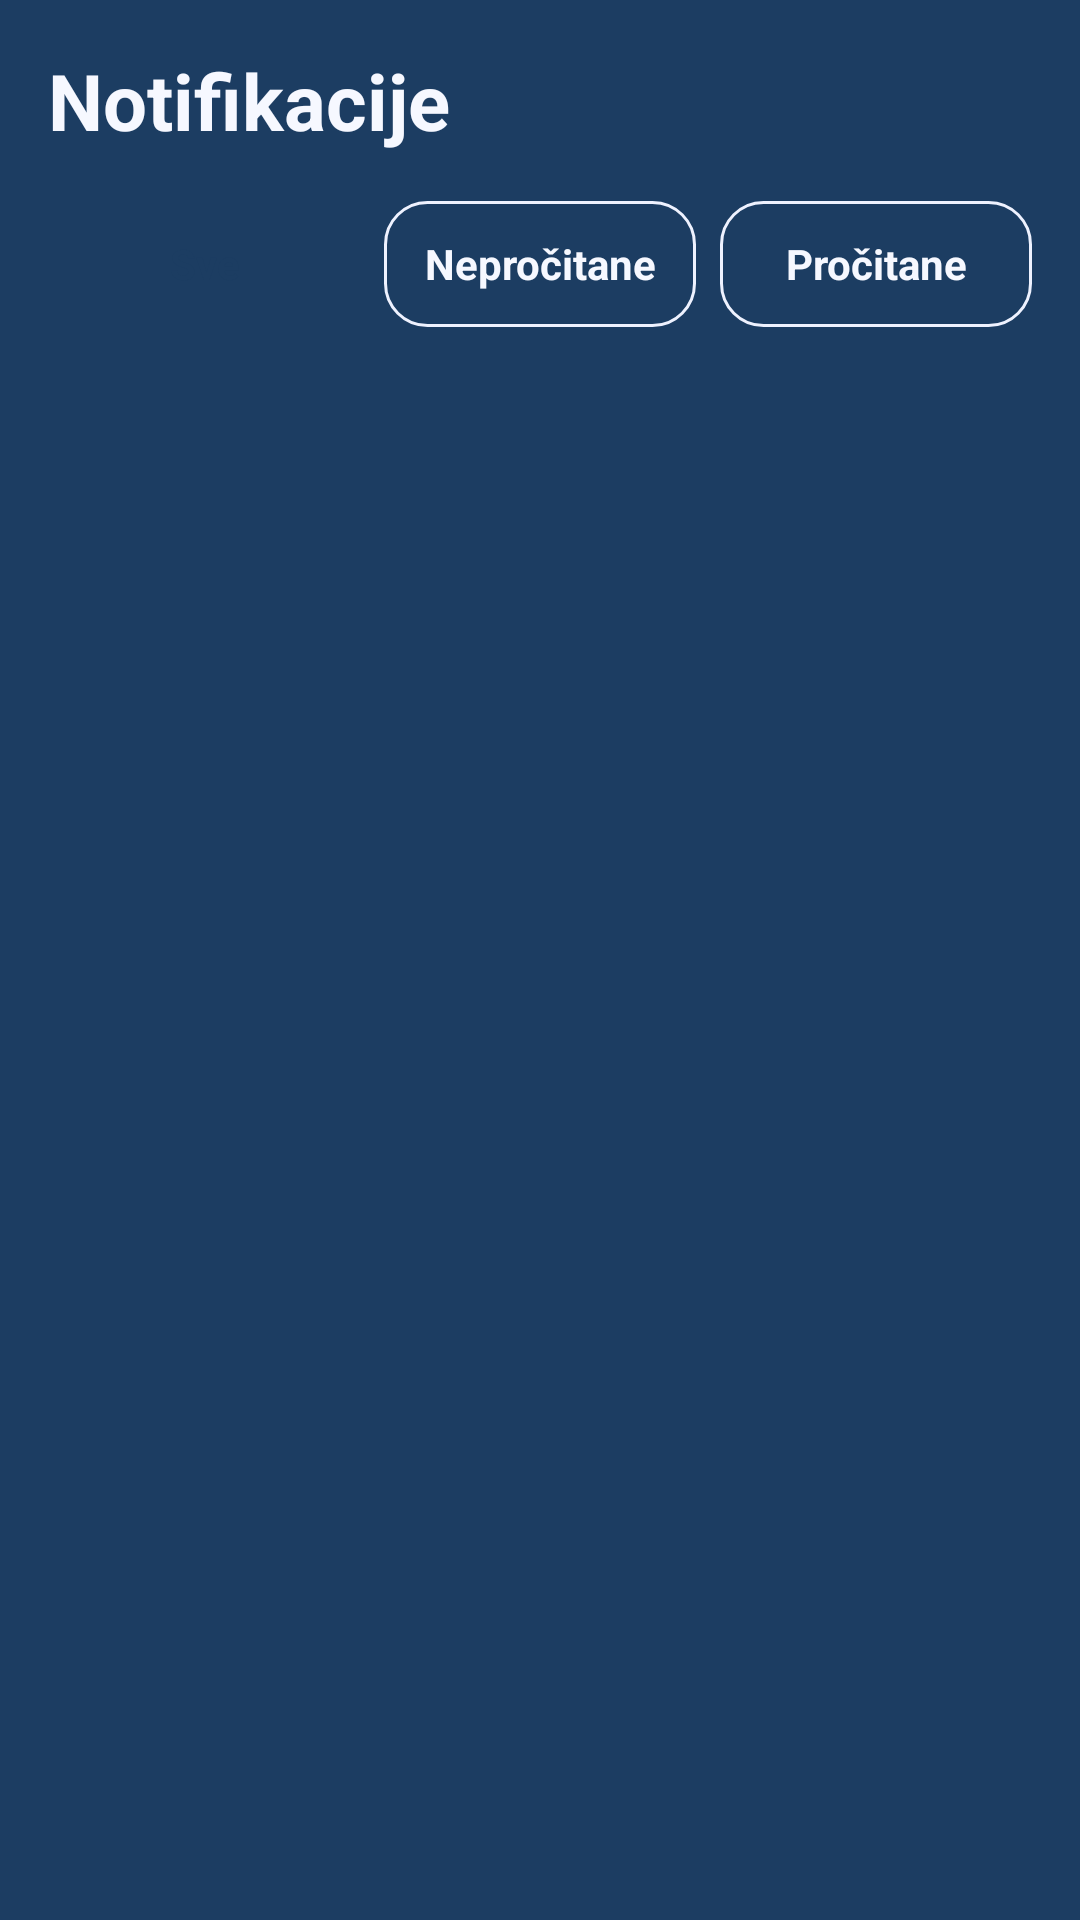

Write the Android layout XML for this screen, with the resource values it uses.
<!-- AndroidManifest.xml: application theme Theme.Slagalica -->
<!-- res/layout/fragment_notifications.xml -->
<?xml version="1.0" encoding="utf-8"?>
<LinearLayout xmlns:android="http://schemas.android.com/apk/res/android"
    android:id="@+id/notificationsRoot"
    android:layout_width="match_parent"
    android:layout_height="match_parent"
    android:orientation="vertical"
    android:background="@color/background"
    android:padding="16dp">

    <TextView
        android:id="@+id/tvNotificationsTitle"
        android:layout_width="match_parent"
        android:layout_height="wrap_content"
        android:text="Notifikacije"
        android:textColor="@color/primary"
        android:textSize="26sp"
        android:textStyle="bold"
        android:layout_marginBottom="16dp" />

    <LinearLayout
        android:id="@+id/filterContainer"
        android:layout_width="match_parent"
        android:layout_height="wrap_content"
        android:orientation="horizontal"
        android:layout_marginBottom="12dp">

        <TextView
            android:id="@+id/btnAllNotifications"
            android:layout_width="0dp"
            android:layout_height="42dp"
            android:layout_weight="1"
            android:gravity="center"
            android:text="Sve"
            android:textSize="14sp"
            android:textStyle="bold"
            android:textColor="@color/background"
            android:background="@drawable/bg_filter_selected" />

        <TextView
            android:id="@+id/btnUnreadNotifications"
            android:layout_width="0dp"
            android:layout_height="42dp"
            android:layout_weight="1"
            android:layout_marginStart="8dp"
            android:gravity="center"
            android:text="Nepročitane"
            android:textSize="14sp"
            android:textStyle="bold"
            android:textColor="@color/primary"
            android:background="@drawable/bg_filter_unselected" />

        <TextView
            android:id="@+id/btnReadNotifications"
            android:layout_width="0dp"
            android:layout_height="42dp"
            android:layout_weight="1"
            android:layout_marginStart="8dp"
            android:gravity="center"
            android:text="Pročitane"
            android:textSize="14sp"
            android:textStyle="bold"
            android:textColor="@color/primary"
            android:background="@drawable/bg_filter_unselected" />

    </LinearLayout>

    <TextView
        android:id="@+id/tvEmptyNotifications"
        android:layout_width="match_parent"
        android:layout_height="wrap_content"
        android:text="Nema notifikacija."
        android:textColor="@color/text_secondary"
        android:textSize="15sp"
        android:gravity="center"
        android:visibility="gone"
        android:layout_marginTop="32dp" />

    <androidx.recyclerview.widget.RecyclerView
        android:id="@+id/rvNotifications"
        android:layout_width="match_parent"
        android:layout_height="0dp"
        android:layout_weight="1"
        android:clipToPadding="false"
        android:paddingBottom="12dp" />
</LinearLayout>
<!-- resources referenced by this layout -->
<resources>
  <color name="background">#1C3D62</color>
  <color name="primary">#F6F8FF</color>
  <color name="text_secondary">#EEF2FF</color>
  <!-- drawable bg_filter_unselected (drawable) -->
  <?xml version="1.0" encoding="utf-8"?>
  <shape xmlns:android="http://schemas.android.com/apk/res/android">
      <solid android:color="@color/background" />
      <corners android:radius="14dp" />
      <stroke
          android:width="1dp"
          android:color="@color/primary_dark" />
  </shape>
  <style name="Theme.Slagalica" parent="Base.Theme.Slagalica" />
  <color name="primary_dark">#EEF2FF</color>
  <style name="Base.Theme.Slagalica" parent="Theme.Material3.DayNight.NoActionBar">
          
          
      </style>
</resources>
